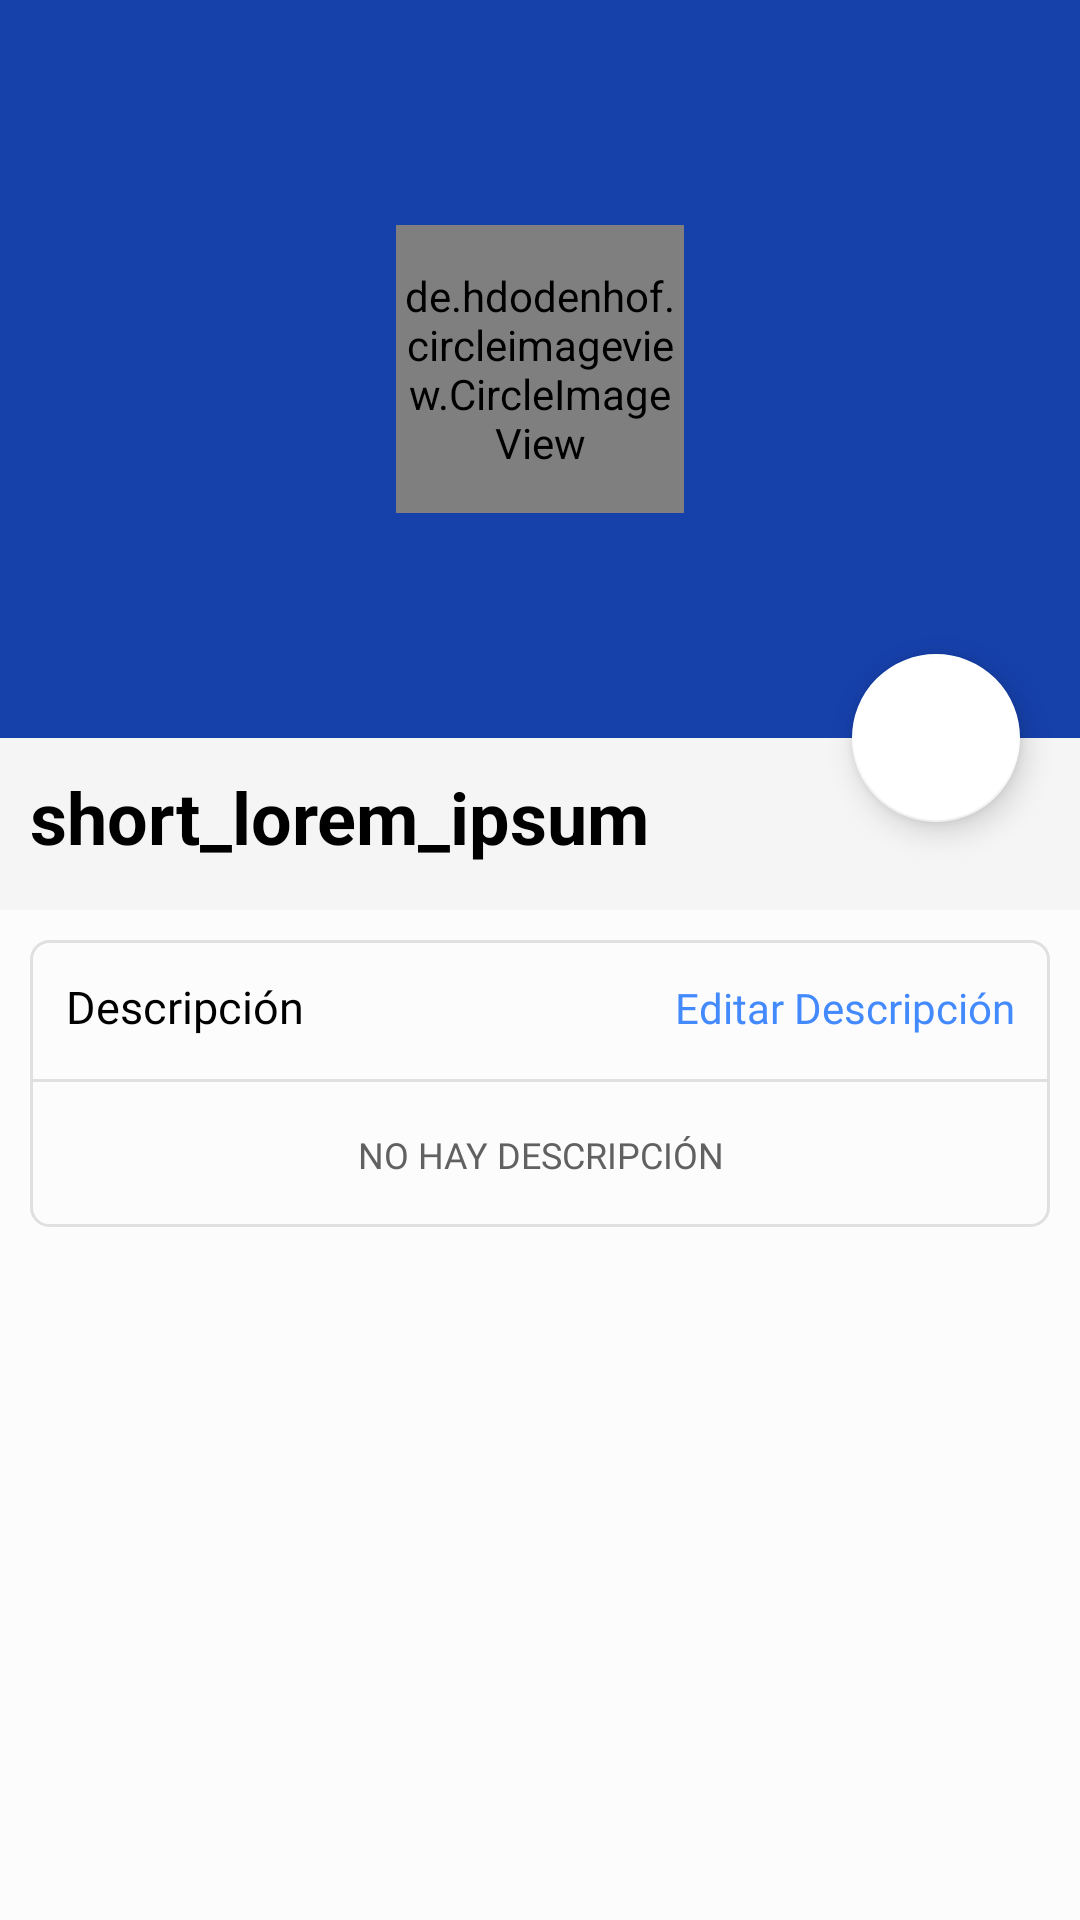

Here is an Android app screen rendered from its layout file. Give the layout XML and the strings, colors and styles it references.
<!-- AndroidManifest.xml: application theme AppTheme -->
<!-- res/layout/prueba3.xml -->
<?xml version="1.0" encoding="utf-8" ?>
<androidx.coordinatorlayout.widget.CoordinatorLayout
xmlns:android="http://schemas.android.com/apk/res/android"
xmlns:app="http://schemas.android.com/apk/res-auto"
xmlns:tools="http://schemas.android.com/tools"
android:fontFamily="@font/nunito_black"
android:layout_width="match_parent"
android:layout_height="match_parent"
android:fitsSystemWindows="true">

<com.google.android.material.appbar.AppBarLayout
    android:id="@+id/app_bar_layout"
    android:layout_width="match_parent"
    android:layout_height="246dp"
    android:fitsSystemWindows="true"
    android:theme="@style/ThemeOverlay.AppCompat.Dark.ActionBar">

    <com.google.android.material.appbar.CollapsingToolbarLayout
        android:id="@+id/collapsing_toolbar"
        android:layout_width="match_parent"
        android:layout_height="match_parent"
        android:fitsSystemWindows="true"
        app:contentScrim="?colorPrimary"
        app:layout_scrollFlags="exitUntilCollapsed|scroll">

        <ImageView
            android:id="@+id/image"
            android:layout_width="match_parent"
            android:layout_height="match_parent"
            android:fitsSystemWindows="true"
            android:scaleType="centerCrop"
            android:src="@drawable/image_example"
            app:layout_collapseMode="parallax"
            tools:ignore="ContentDescription" />

        <View
            android:layout_width="match_parent"
            android:layout_height="match_parent"
            android:background="@color/overlay_dark_30" />

        <de.hdodenhof.circleimageview.CircleImageView
            app:civ_circle_background_color="@color/whiteTextColor"
            app:civ_border_color="@color/whiteTextColor"
            app:layout_collapseMode="parallax"
            android:src="@drawable/image_12"
            android:fitsSystemWindows="true"
            android:layout_gravity="center"
            android:scaleType="centerCrop"
            android:layout_height="96dp"
            android:layout_width="96dp"
            android:id="@+id/qr_image"
            app:civ_border_width="2dp"/>

        <androidx.appcompat.widget.Toolbar
            android:fontFamily="@font/nunito_black"
            android:id="@id/toolbar"
            android:layout_width="match_parent"
            android:layout_height="?actionBarSize"
            app:layout_collapseMode="pin"
            app:popupTheme="@style/ThemeOverlay.AppCompat.Light" />
    </com.google.android.material.appbar.CollapsingToolbarLayout>
</com.google.android.material.appbar.AppBarLayout>

<androidx.core.widget.NestedScrollView
    android:layout_width="match_parent"
    android:layout_height="match_parent"
    android:background="@color/contentBodyColor"
    android:clipToPadding="false"
    android:scrollbars="none"
    android:scrollingCache="true"
    app:layout_behavior="@string/appbar_scrolling_view_behavior">

    <LinearLayout
        android:layout_width="match_parent"
        android:layout_height="match_parent"
        android:orientation="vertical">

        <LinearLayout
            android:background="@color/anti_flash_while"
            android:padding="@dimen/spacing_middle"
            android:layout_width="match_parent"
            android:layout_height="wrap_content"
            android:orientation="vertical">

            <TextView
                android:id="@+id/title"
                android:layout_width="fill_parent"
                android:layout_height="wrap_content"
                android:layout_marginBottom="@dimen/spacing_medium"
                android:text="@string/short_lorem_ipsum"
                android:textAppearance="@style/TextAppearance.AppCompat.Headline"
                android:textColor="@color/blackTextColor"
                android:textStyle="bold" />

        </LinearLayout>

        <LinearLayout
            android:layout_width="match_parent"
            android:layout_height="match_parent"
            android:orientation="vertical"
            android:padding="10.0dip">

            <LinearLayout
                android:layout_width="match_parent"
                android:layout_height="wrap_content"
                android:background="@drawable/btn_corner5"
                android:focusable="true"
                android:focusableInTouchMode="true"
                android:orientation="vertical">

                <LinearLayout
                    android:layout_width="match_parent"
                    android:layout_height="wrap_content"
                    android:orientation="horizontal"
                    android:paddingStart="12.0dip"
                    android:paddingTop="12.0dip"
                    android:paddingEnd="12.0dip"
                    android:paddingBottom="10.0dip">

                    <TextView
                        android:layout_width="0dp"
                        android:layout_weight="0.5"
                        android:layout_height="wrap_content"
                        android:fontFamily="@font/poppins"
                        android:text="@string/descripci_n"
                        android:textAppearance="@style/CustomTitle1"
                        android:textColor="@color/blackTextColor"
                        android:textSize="15.0sp" />

                    <TextView
                        android:id="@+id/addMoney"
                        android:layout_width="0dp"
                        android:layout_height="wrap_content"
                        android:layout_weight="0.5"
                        android:backgroundTint="@color/materialBlue"
                        android:fontFamily="@font/poppins"
                        android:gravity="end"
                        android:text="@string/editar_descripci_n"
                        android:textColor="@color/materialBlue" />
                </LinearLayout>

                <View
                    android:layout_width="match_parent"
                    android:layout_height="1.0dip"
                    android:layout_marginTop="4.0dip"
                    android:background="@color/lightgrey" />

                <TextView
                    android:padding="16.0dip"
                    android:id="@+id/setDescriction"
                    android:layout_width="wrap_content"
                    android:layout_height="wrap_content"
                    android:layout_gravity="bottom|center"
                    android:fontFamily="@font/poppins"
                    android:gravity="center"
                    android:text="@string/no_hay_descripci_n"
                    android:textAppearance="@style/RadioNotSelected"
                    android:textColor="@color/fontColor"
                    android:textSize="12.0sp" />


            </LinearLayout>


        </LinearLayout>

    </LinearLayout>

</androidx.core.widget.NestedScrollView>

<com.google.android.material.floatingactionbutton.FloatingActionButton
    android:id="@id/fab"
    android:layout_width="wrap_content"
    android:layout_height="wrap_content"
    android:layout_margin="@dimen/spacing_mlarge"
    android:clickable="true"
    android:tint="@color/colorPrimaryDark"
    app:backgroundTint="@color/whiteFabColor"
    app:fabSize="normal"
    app:layout_anchor="@id/app_bar_layout"
    app:layout_anchorGravity="end|bottom|center"
    app:srcCompat="@drawable/ic_edit"
    android:focusable="true" />

</androidx.coordinatorlayout.widget.CoordinatorLayout>
<!-- resources referenced by this layout -->
<resources>
  <color name="anti_flash_while">#f5f5f5</color>
  <color name="blackTextColor">#000000</color>
  <color name="colorPrimaryDark">#0947E8</color>
  <color name="contentBodyColor">#FCFCFC</color>
  <color name="fontColor">#ff616161</color>
  <color name="lightgrey">#ffe0e0e0</color>
  <color name="materialBlue">#ff448aff</color>
  <color name="overlay_dark_30">#4d000000</color>
  <color name="whiteFabColor">#ffffff</color>
  <color name="whiteTextColor">#ffffff</color>
  <dimen name="spacing_medium">5.0dip</dimen>
  <dimen name="spacing_middle">10.0dip</dimen>
  <dimen name="spacing_mlarge">20.0dip</dimen>
  <!-- drawable btn_corner5 (drawable) -->
  <?xml version="1.0" encoding="utf-8"?>
  <shape xmlns:android="http://schemas.android.com/apk/res/android"
      android:shape="rectangle">
  
      <stroke
          android:width="1.0dip"
          android:color="@color/lightgrey" />
  
      <corners
          android:radius="6.0dip" />
  </shape>
  <string name="descripci_n">Descripción</string>
  <string name="editar_descripci_n">Editar Descripción</string>
  <string name="no_hay_descripci_n">No Hay Descripción</string>
  <string name="short_lorem_ipsum">short_lorem_ipsum</string>
  <style name="CustomTitle1" parent="@style/TextAppearance.AppCompat.Headline">
          <item name="android:textSize">17.0sp</item>
          <item name="android:textStyle">normal</item>
          <item name="android:letterSpacing">0.0</item>
          <item name="fontFamily">@font/poppins</item>
          <item name="textAllCaps">false</item>
      </style>
  <style name="RadioNotSelected">
          <item name="android:textSize">16.0sp</item>
          <item name="android:textColor">@color/fontColor</item>
          <item name="android:textAllCaps">true</item>
          <item name="android:fontFamily">@font/poppins</item>
      </style>
  <style name="AppTheme" parent="Theme.MaterialComponents.Light">
          
          <item name="android:windowAnimationStyle">@style/WindowAnimationTransition</item>
          <item name="android:navigationBarColor">@android:color/transparent</item>
          <item name="android:windowTranslucentNavigation">false</item>
          <item name="colorPrimaryDark">@color/colorPrimaryDark</item>
          <item name="android:windowTranslucentStatus">true</item>
          <item name="colorPrimary">@color/colorPrimary</item>
          <item name="colorAccent">@color/colorAccent</item>
          <item name="windowActionBarOverlay">true</item>
          <item name="windowActionBar">false</item>
          <item name="windowNoTitle">true</item>
      </style>
  <style name="WindowAnimationTransition">
          <item name="android:windowEnterAnimation">@android:anim/fade_in</item>
          <item name="android:windowExitAnimation">@android:anim/fade_out</item>
      </style>
  <color name="colorPrimary">#1F5BF3</color>
  <color name="colorAccent">#00A5FF</color>
</resources>
